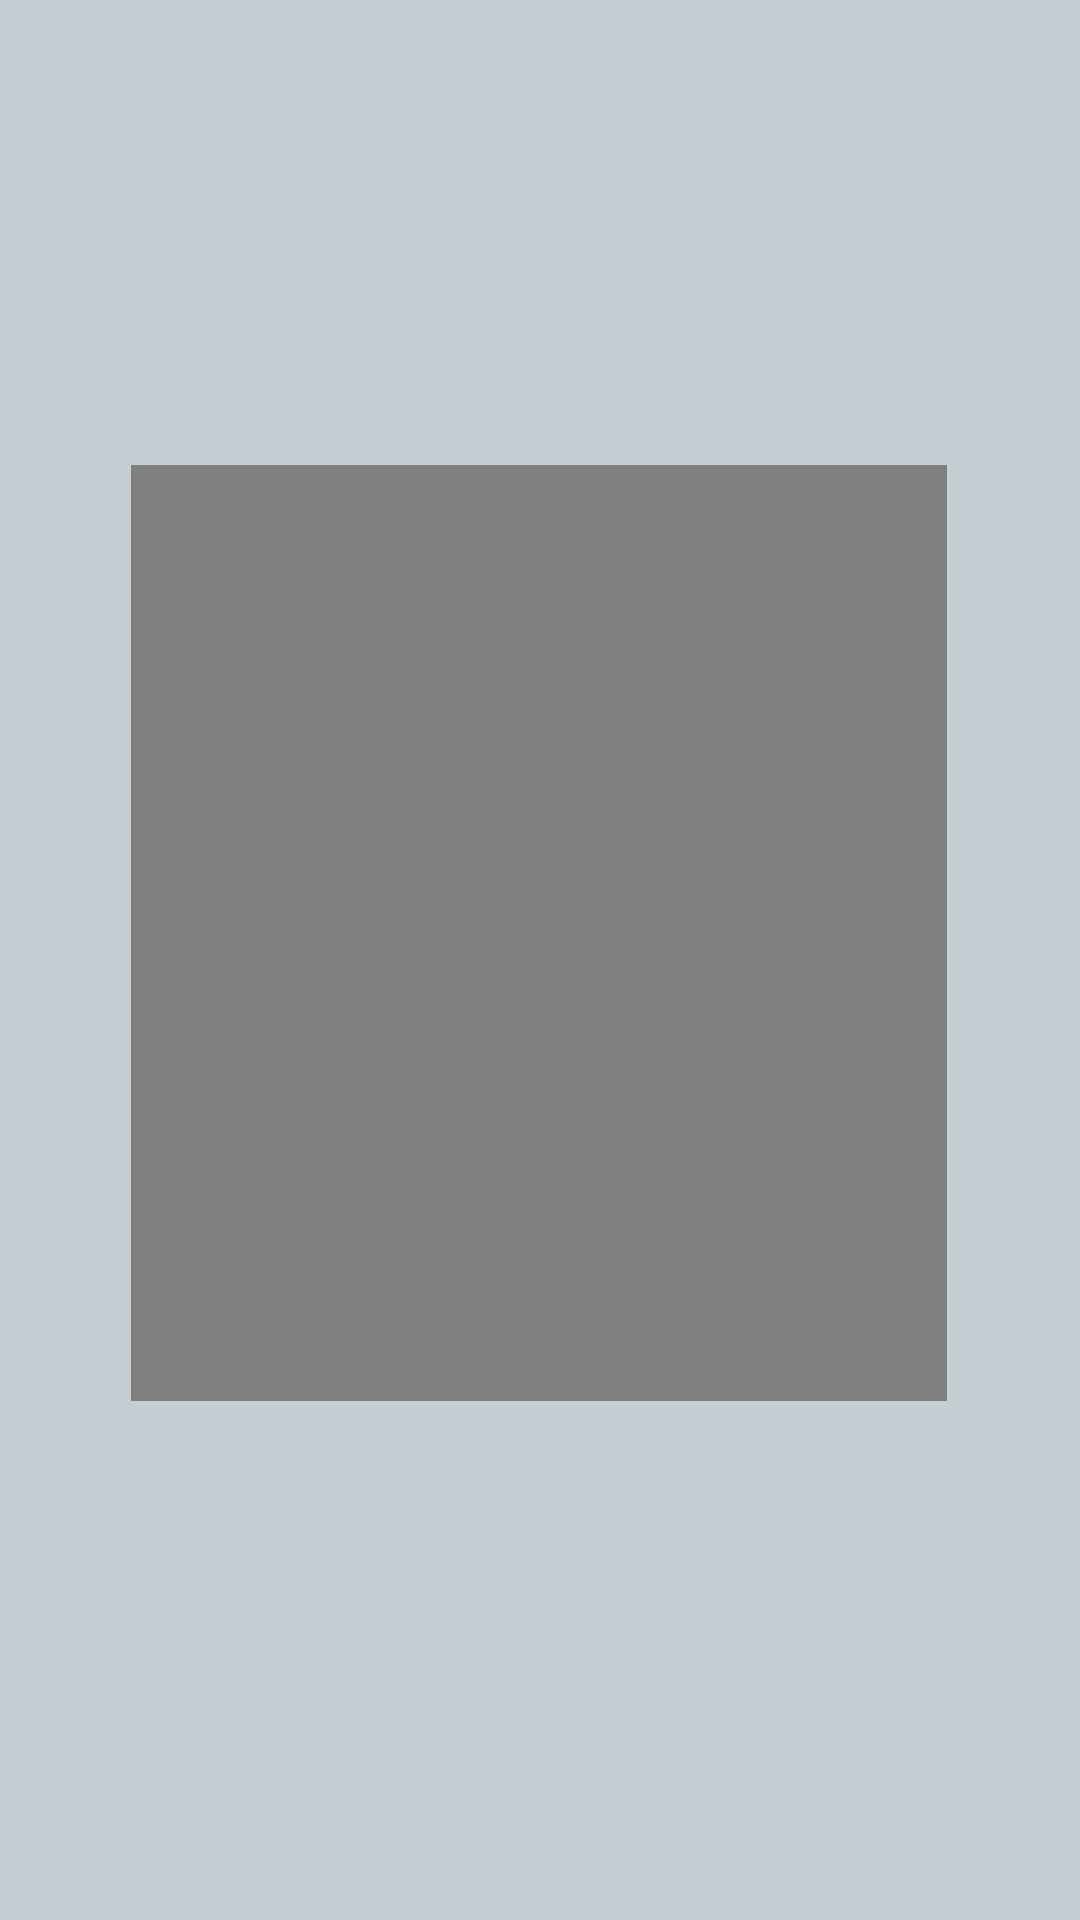

Here is an Android app screen rendered from its layout file. Give the layout XML and the strings, colors and styles it references.
<!-- AndroidManifest.xml: application theme Theme.Scanning_app -->
<!-- res/layout/activity_qrcode_generator.xml -->
<?xml version="1.0" encoding="utf-8"?>
<androidx.constraintlayout.widget.ConstraintLayout xmlns:android="http://schemas.android.com/apk/res/android"
    xmlns:app="http://schemas.android.com/apk/res-auto"
    xmlns:tools="http://schemas.android.com/tools"
    android:layout_width="match_parent"
    android:layout_height="match_parent"
    android:background="#c5ced2"
    tools:context=".QRCode_generator">

    <ImageView
        android:id="@+id/imageView2"
        android:layout_width="332dp"
        android:layout_height="372dp"
        android:background="@drawable/background_dialog"
        android:padding="30dp"
        app:layout_constraintBottom_toBottomOf="parent"
        app:layout_constraintEnd_toEndOf="parent"
        app:layout_constraintHorizontal_bias="0.493"
        app:layout_constraintStart_toStartOf="parent"
        app:layout_constraintTop_toTopOf="parent"
        app:layout_constraintVertical_bias="0.467"
        app:srcCompat="@drawable/rectangle" />

</androidx.constraintlayout.widget.ConstraintLayout>
<!-- resources referenced by this layout -->
<resources>
  <!-- drawable rectangle (drawable) -->
  <?xml version="1.0" encoding="utf-8"?>
  <shape xmlns:android="http://schemas.android.com/apk/res/android"
      android:shape="rectangle">
  
      <solid
          android:color="#808080"/>
  
  
  
  </shape>
  <style name="Theme.Scanning_app" parent="Theme.MaterialComponents.DayNight.DarkActionBar">
          
          <item name="colorPrimary">@color/purple_500</item>
          <item name="colorPrimaryVariant">@color/purple_700</item>
          <item name="colorOnPrimary">@color/white</item>
          
          <item name="colorSecondary">@color/teal_200</item>
          <item name="colorSecondaryVariant">@color/teal_700</item>
          <item name="colorOnSecondary">@color/black</item>
          
          <item name="android:statusBarColor" tools:targetApi="l">?attr/colorPrimaryVariant</item>
          
      </style>
  <color name="purple_500">#FF6200EE</color>
  <color name="purple_700">#FF3700B3</color>
  <color name="white">#FFFFFFFF</color>
  <color name="teal_200">#FF03DAC5</color>
  <color name="teal_700">#FF018786</color>
  <color name="black">#FF000000</color>
</resources>
